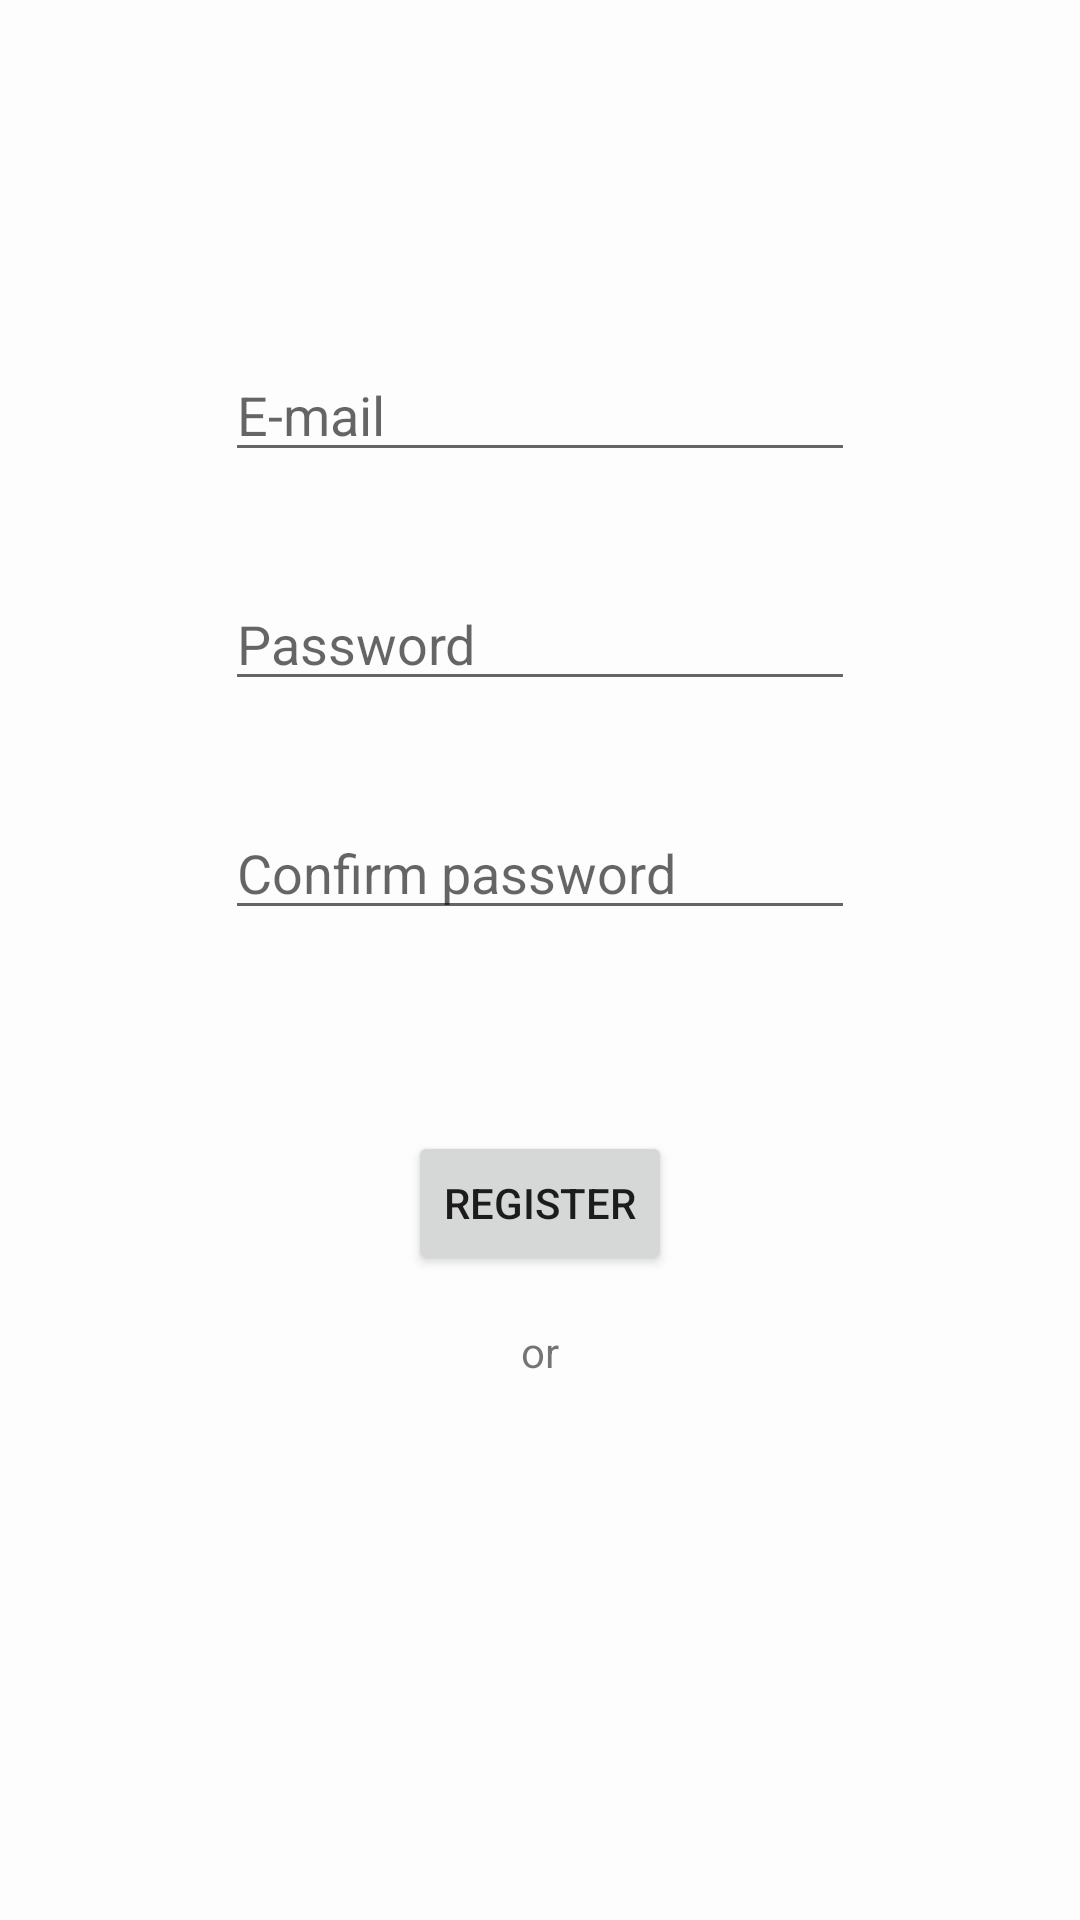

Reconstruct the res/layout file that produces this screen, plus the resources it refers to.
<!-- AndroidManifest.xml: application theme Theme.EclectusAndroid -->
<!-- res/layout/fragment_register.xml -->
<?xml version="1.0" encoding="utf-8"?>
<androidx.constraintlayout.widget.ConstraintLayout xmlns:android="http://schemas.android.com/apk/res/android"
    xmlns:app="http://schemas.android.com/apk/res-auto"
    xmlns:tools="http://schemas.android.com/tools"
    android:id="@+id/layout_root_register"
    android:layout_width="match_parent"
    android:layout_height="match_parent"
    tools:context=".presentation.ui.RegisterFragment">

    <EditText
        android:id="@+id/et_email"
        android:layout_width="wrap_content"
        android:layout_height="wrap_content"
        android:layout_margin="@dimen/view_margin"
        android:ems="10"
        android:hint="@string/email"
        android:inputType="textEmailAddress"
        app:layout_constraintBottom_toTopOf="@+id/tv_invalid_email_messgae"
        app:layout_constraintEnd_toEndOf="parent"
        app:layout_constraintStart_toStartOf="parent"
        app:layout_constraintTop_toTopOf="parent"
        app:layout_constraintVertical_chainStyle="packed" />

    <EditText
        android:id="@+id/et_password"
        android:layout_width="wrap_content"
        android:layout_height="wrap_content"
        android:ems="10"
        android:hint="@string/password"
        android:inputType="textPassword"
        android:layout_margin="@dimen/view_margin"
        app:layout_constraintBottom_toTopOf="@+id/tv_password_validation_message"
        app:layout_constraintEnd_toEndOf="@+id/tv_invalid_email_messgae"
        app:layout_constraintStart_toStartOf="@+id/tv_invalid_email_messgae"
        app:layout_constraintTop_toBottomOf="@+id/tv_invalid_email_messgae" />

    <EditText
        android:id="@+id/et_password_confirmation"
        android:layout_width="wrap_content"
        android:layout_height="wrap_content"
        android:ems="10"
        android:hint="@string/confirm_password"
        android:inputType="textPassword"
        android:layout_margin="@dimen/view_margin"
        app:layout_constraintBottom_toTopOf="@+id/tv_password_confirmation_validation_mesage"
        app:layout_constraintEnd_toEndOf="@+id/tv_password_validation_message"
        app:layout_constraintStart_toStartOf="@+id/tv_password_validation_message"
        app:layout_constraintTop_toBottomOf="@+id/tv_password_validation_message" />

    <Button
        android:id="@+id/btn_send_register_request"
        android:layout_width="wrap_content"
        android:layout_height="wrap_content"
        android:text="@string/register"
        android:layout_marginTop="@dimen/big_margin"
        android:layout_marginStart="@dimen/view_margin"
        android:layout_marginEnd="@dimen/view_margin"
        android:layout_marginBottom="@dimen/view_margin"
        app:layout_constraintBottom_toTopOf="@+id/tv_or"
        app:layout_constraintEnd_toEndOf="@+id/tv_password_confirmation_validation_mesage"
        app:layout_constraintStart_toStartOf="@+id/tv_password_confirmation_validation_mesage"
        app:layout_constraintTop_toBottomOf="@+id/tv_password_confirmation_validation_mesage" />

    <Button
        android:id="@+id/btn_open_login_fragment"
        android:layout_width="wrap_content"
        android:layout_height="wrap_content"
        android:background="@color/transparent"
        android:text="@string/login"
        android:textColor="@color/primary"
        android:layout_margin="@dimen/view_margin"
        android:padding="0dp"
        app:layout_constraintBottom_toBottomOf="parent"
        app:layout_constraintEnd_toEndOf="@+id/tv_or"
        app:layout_constraintStart_toStartOf="@+id/tv_or"
        app:layout_constraintTop_toBottomOf="@+id/tv_or" />

    <ProgressBar
        android:id="@+id/progressBar"
        style="?android:attr/progressBarStyle"
        android:layout_width="wrap_content"
        android:layout_height="wrap_content"
        android:visibility="gone"
        app:layout_constraintBottom_toBottomOf="parent"
        app:layout_constraintEnd_toEndOf="parent"
        app:layout_constraintStart_toStartOf="parent"
        app:layout_constraintTop_toTopOf="parent" />

    <TextView
        android:id="@+id/tv_invalid_email_messgae"
        android:layout_width="wrap_content"
        android:layout_height="wrap_content"

        app:layout_constraintBottom_toTopOf="@+id/et_password"
        app:layout_constraintEnd_toEndOf="@+id/et_email"
        app:layout_constraintStart_toStartOf="@+id/et_email"
        app:layout_constraintTop_toBottomOf="@+id/et_email"
        tools:text="email validation" />

    <TextView
        android:id="@+id/tv_or"
        android:layout_width="wrap_content"
        android:layout_height="wrap_content"
        android:text="@string/or"
        android:layout_margin="@dimen/view_margin"
        app:layout_constraintBottom_toTopOf="@+id/btn_open_login_fragment"
        app:layout_constraintEnd_toEndOf="@+id/btn_send_register_request"
        app:layout_constraintStart_toStartOf="@+id/btn_send_register_request"
        app:layout_constraintTop_toBottomOf="@+id/btn_send_register_request" />

    <TextView
        android:id="@+id/tv_password_validation_message"
        android:layout_width="wrap_content"
        android:layout_height="wrap_content"
        app:layout_constraintBottom_toTopOf="@+id/et_password_confirmation"
        app:layout_constraintEnd_toEndOf="@+id/et_password"
        app:layout_constraintStart_toStartOf="@+id/et_password"
        app:layout_constraintTop_toBottomOf="@+id/et_password"
        tools:text="password validation" />

    <TextView
        android:id="@+id/tv_password_confirmation_validation_mesage"
        android:layout_width="wrap_content"
        android:layout_height="wrap_content"
        app:layout_constraintBottom_toTopOf="@+id/btn_send_register_request"
        app:layout_constraintEnd_toEndOf="@+id/et_password_confirmation"
        app:layout_constraintStart_toStartOf="@+id/et_password_confirmation"
        app:layout_constraintTop_toBottomOf="@+id/et_password_confirmation"
        tools:text="password confirmation validation" />
</androidx.constraintlayout.widget.ConstraintLayout>
<!-- resources referenced by this layout -->
<resources>
  <color name="primary">#02ba7c</color>
  <color name="transparent">#00FFFFFF</color>
  <dimen name="big_margin">40dp</dimen>
  <dimen name="view_margin">8dp</dimen>
  <string name="confirm_password">Confirm password</string>
  <string name="email">E-mail</string>
  <string name="login">Login</string>
  <string name="or">or</string>
  <string name="password">Password</string>
  <string name="register">Register</string>
  <style name="Theme.EclectusAndroid" parent="Theme.MaterialComponents.DayNight.NoActionBar">
          
          <item name="colorPrimary">@color/primary</item>
          <item name="colorPrimaryVariant">#00894f</item>
          <item name="colorOnPrimary">#fdfdfd</item>
          
          <item name="colorSecondary">#02ba7c</item>
          <item name="colorSecondaryVariant">#00894f</item>
          <item name="colorOnSecondary">@color/black</item>
          
          <item name="android:statusBarColor" tools:targetApi="l">@color/background</item>
          
          <item name="android:colorBackground" tools:targetApi="l">@color/background</item>
          <item name="android:navigationBarColor">@color/background</item>
          <item name="android:windowLightStatusBar">true</item>
      </style>
  <color name="black">#FF000000</color>
  <color name="background">#fdfdfd</color>
</resources>
